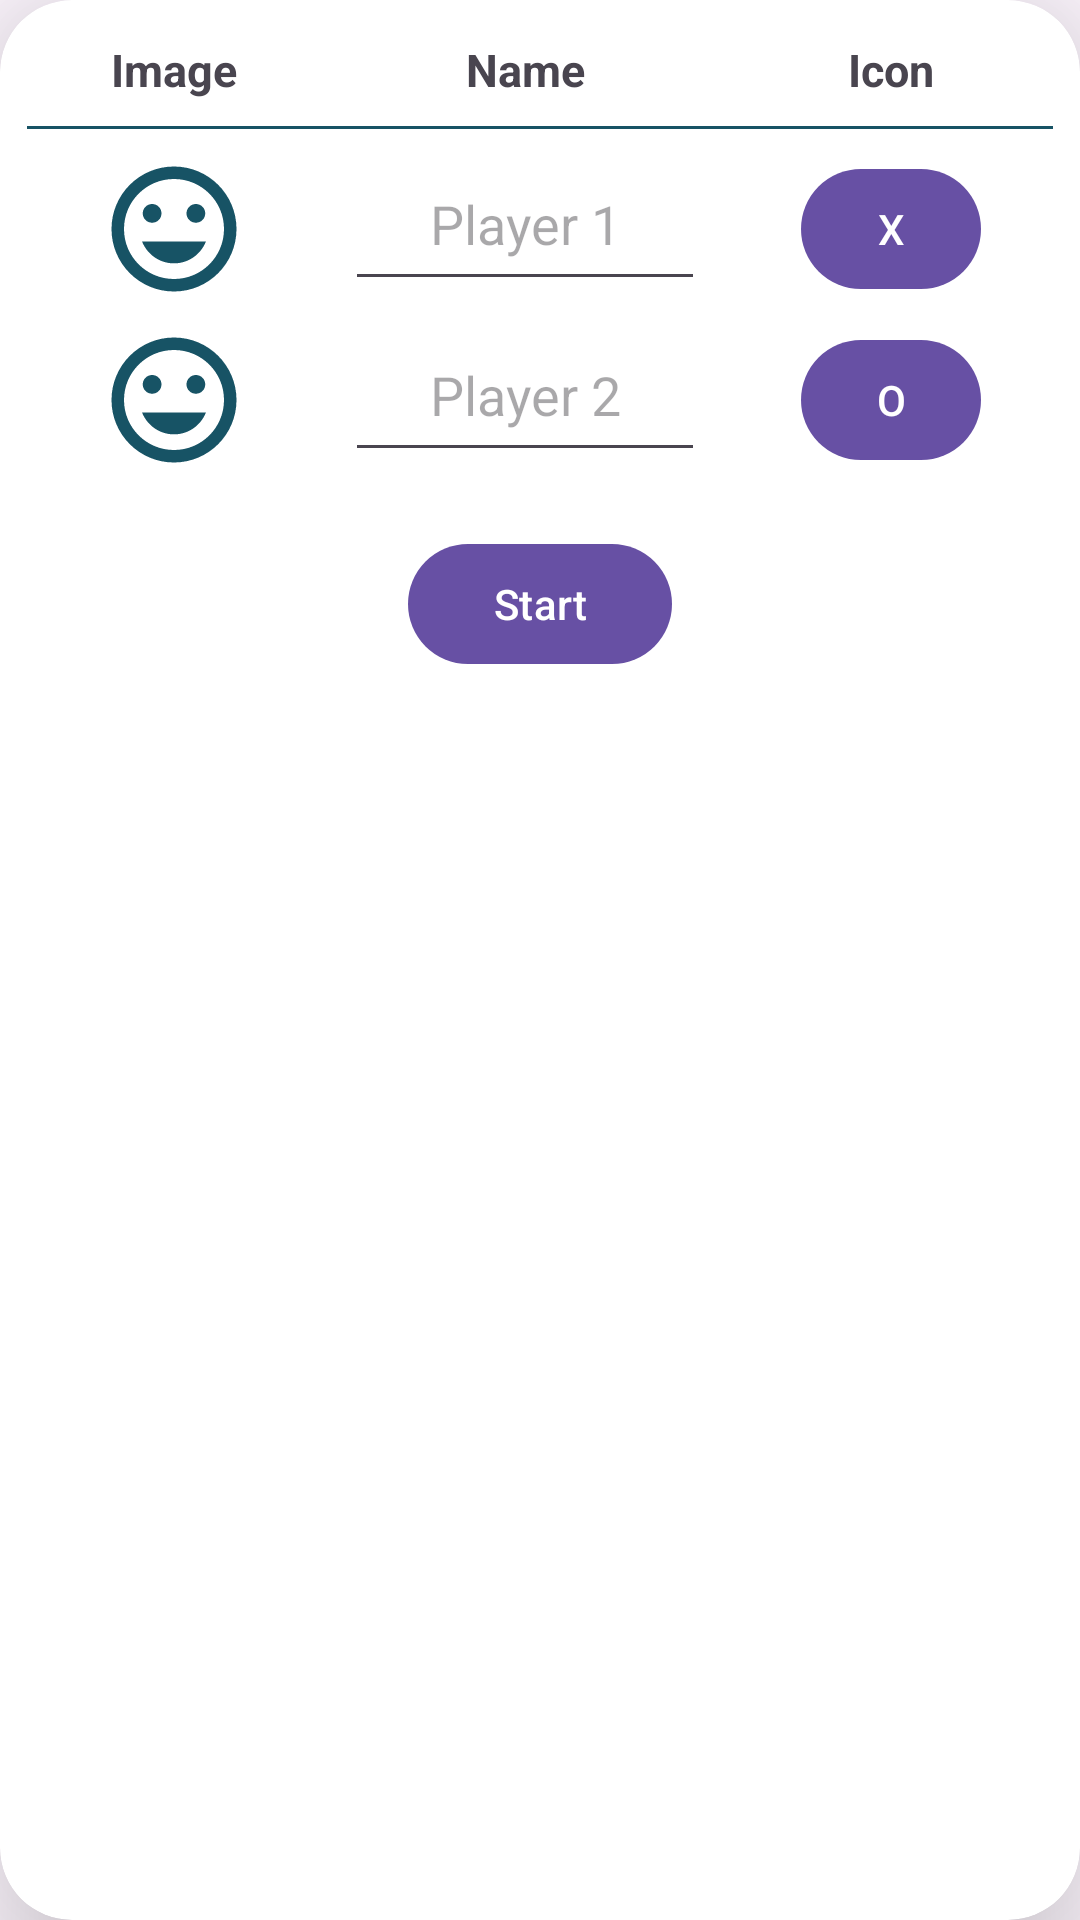

Produce the Android XML layout that renders to this screen, including the resource entries it uses.
<!-- AndroidManifest.xml: application theme Theme.TicTacToe -->
<!-- res/layout/playersinfo_dialog.xml -->
<?xml version="1.0" encoding="utf-8"?>
<androidx.cardview.widget.CardView xmlns:android="http://schemas.android.com/apk/res/android"
    xmlns:app="http://schemas.android.com/apk/res-auto"
    xmlns:tools="http://schemas.android.com/tools"
    android:layout_width="match_parent"
    android:layout_height="wrap_content"
    app:cardCornerRadius="24dp"
    app:cardElevation="30dp"
    tools:ignore="HardcodedText">

    <androidx.constraintlayout.widget.ConstraintLayout
        android:layout_width="match_parent"
        android:layout_height="match_parent"
        android:padding="9dp">

        <TextView
            android:id="@+id/img"
            android:layout_width="wrap_content"
            android:layout_height="wrap_content"
            android:text="Image"
            android:textStyle="bold"
            android:textSize="15sp"
            android:layout_marginTop="4dp"
            app:layout_constraintEnd_toEndOf="@+id/imgp1"
            app:layout_constraintStart_toStartOf="@+id/imgp1"
            app:layout_constraintTop_toTopOf="parent" />

        <TextView
            android:id="@+id/name"
            android:layout_width="wrap_content"
            android:layout_height="wrap_content"
            android:text="Name"
            android:textStyle="bold"
            android:textSize="15sp"
            app:layout_constraintBottom_toBottomOf="@+id/img"
            app:layout_constraintEnd_toEndOf="@+id/edtxtp1"
            app:layout_constraintStart_toStartOf="@+id/edtxtp1"
            app:layout_constraintTop_toTopOf="@+id/img" />

        <TextView
            android:id="@+id/symbol"
            android:layout_width="wrap_content"
            android:layout_height="wrap_content"
            android:text="Icon"
            android:textStyle="bold"
            android:textSize="15sp"
            app:layout_constraintBottom_toBottomOf="@+id/name"
            app:layout_constraintEnd_toEndOf="@+id/symbolp1"
            app:layout_constraintStart_toStartOf="@+id/symbolp1"
            app:layout_constraintTop_toTopOf="@+id/name" />

        <ImageView
            android:id="@+id/imgp1"
            android:layout_width="50dp"
            android:layout_height="50dp"
            android:layout_marginTop="18dp"
            android:contentDescription="imgP1"
            android:src="@drawable/baseline_tag_faces_24"
            app:layout_constraintEnd_toEndOf="@+id/img"
            app:layout_constraintEnd_toStartOf="@+id/edtxtp1"
            app:layout_constraintStart_toStartOf="parent"
            app:layout_constraintTop_toBottomOf="@+id/img" />

        <com.google.android.material.divider.MaterialDivider
            android:layout_width="match_parent"
            android:layout_height="wrap_content"
            app:dividerColor="@color/themeColor"
            app:layout_constraintBottom_toTopOf="@+id/imgp1"
            app:layout_constraintEnd_toEndOf="parent"
            app:layout_constraintStart_toStartOf="parent"
            app:layout_constraintTop_toBottomOf="@+id/img"
            app:layout_constraintVertical_bias="0.5" />

        <androidx.appcompat.widget.AppCompatEditText
            android:id="@+id/edtxtp1"
            android:layout_width="wrap_content"
            android:layout_height="wrap_content"
            android:layout_marginHorizontal="8dp"
            android:gravity="center_horizontal"
            android:hint="Player 1"
            android:minWidth="120dp"
            android:minHeight="48dp"
            app:layout_constraintBottom_toBottomOf="@+id/imgp1"
            app:layout_constraintEnd_toStartOf="@+id/symbolp1"
            app:layout_constraintHorizontal_bias="0.5"
            app:layout_constraintStart_toEndOf="@+id/imgp1"
            app:layout_constraintTop_toTopOf="@+id/imgp1" />

        <androidx.appcompat.widget.AppCompatImageView
            android:id="@+id/imgp2"
            android:layout_width="50dp"
            android:layout_height="50dp"
            android:layout_marginTop="7dp"
            android:src="@drawable/baseline_tag_faces_24"
            app:layout_constraintEnd_toEndOf="@+id/imgp1"
            app:layout_constraintEnd_toStartOf="@+id/edtxtp2"
            app:layout_constraintHorizontal_bias="0.5"
            app:layout_constraintStart_toStartOf="parent"
            app:layout_constraintTop_toBottomOf="@+id/imgp1" />

        <androidx.appcompat.widget.AppCompatEditText
            android:id="@+id/edtxtp2"
            android:layout_width="wrap_content"
            android:layout_height="wrap_content"
            android:layout_marginHorizontal="8dp"
            android:gravity="center_horizontal"
            android:hint="Player 2"
            android:minWidth="120dp"
            android:minHeight="48dp"
            app:layout_constraintBottom_toBottomOf="@+id/imgp2"
            app:layout_constraintEnd_toStartOf="@+id/symbolp2"
            app:layout_constraintHorizontal_bias="0.5"
            app:layout_constraintStart_toEndOf="@+id/imgp2"
            app:layout_constraintTop_toTopOf="@+id/imgp2" />

        <com.google.android.material.button.MaterialButton
            android:id="@+id/btnstart"
            android:layout_width="wrap_content"
            android:layout_height="wrap_content"
            android:layout_marginTop="20dp"
            android:text="Start"
            app:layout_constraintEnd_toEndOf="parent"
            app:layout_constraintStart_toStartOf="parent"
            app:layout_constraintTop_toBottomOf="@+id/edtxtp2"
            tools:ignore="UsingOnClickInXml" />

        <com.google.android.material.button.MaterialButton
            android:id="@+id/symbolp1"
            android:layout_width="60dp"
            android:layout_height="wrap_content"
            android:onClick="symbolP1"
            android:text="X"
            app:layout_constraintBottom_toBottomOf="@+id/edtxtp1"
            app:layout_constraintEnd_toEndOf="parent"
            app:layout_constraintHorizontal_bias="0.5"
            app:layout_constraintStart_toEndOf="@+id/edtxtp1"
            app:layout_constraintTop_toTopOf="@+id/edtxtp1" />

        <com.google.android.material.button.MaterialButton
            android:id="@+id/symbolp2"
            android:layout_width="60dp"
            android:layout_height="wrap_content"
            android:onClick="symbolP2"
            android:text="O"
            app:layout_constraintBottom_toBottomOf="@+id/edtxtp2"
            app:layout_constraintEnd_toEndOf="parent"
            app:layout_constraintStart_toEndOf="@+id/edtxtp2"
            app:layout_constraintTop_toTopOf="@+id/edtxtp2" />

    </androidx.constraintlayout.widget.ConstraintLayout>

</androidx.cardview.widget.CardView>
<!-- resources referenced by this layout -->
<resources>
  <color name="themeColor">#175365</color>
  <!-- drawable baseline_tag_faces_24 (drawable) -->
  <vector android:height="48dp" android:tint="#175365"
      android:viewportHeight="24" android:viewportWidth="24"
      android:width="48dp" xmlns:android="http://schemas.android.com/apk/res/android">
      <path android:fillColor="@android:color/white" android:pathData="M11.99,2C6.47,2 2,6.48 2,12s4.47,10 9.99,10C17.52,22 22,17.52 22,12S17.52,2 11.99,2zM12,20c-4.42,0 -8,-3.58 -8,-8s3.58,-8 8,-8 8,3.58 8,8 -3.58,8 -8,8zM15.5,11c0.83,0 1.5,-0.67 1.5,-1.5S16.33,8 15.5,8 14,8.67 14,9.5s0.67,1.5 1.5,1.5zM8.5,11c0.83,0 1.5,-0.67 1.5,-1.5S9.33,8 8.5,8 7,8.67 7,9.5 7.67,11 8.5,11zM12,17.5c2.33,0 4.31,-1.46 5.11,-3.5L6.89,14c0.8,2.04 2.78,3.5 5.11,3.5z"/>
  </vector>
  <style name="Theme.TicTacToe" parent="Base.Theme.TicTacToe" />
  <style name="Base.Theme.TicTacToe" parent="Theme.Material3.DayNight.NoActionBar">
          
          
  
          <item name="android:statusBarColor">@color/black</item>
      </style>
  <color name="black">#FF000000</color>
</resources>
